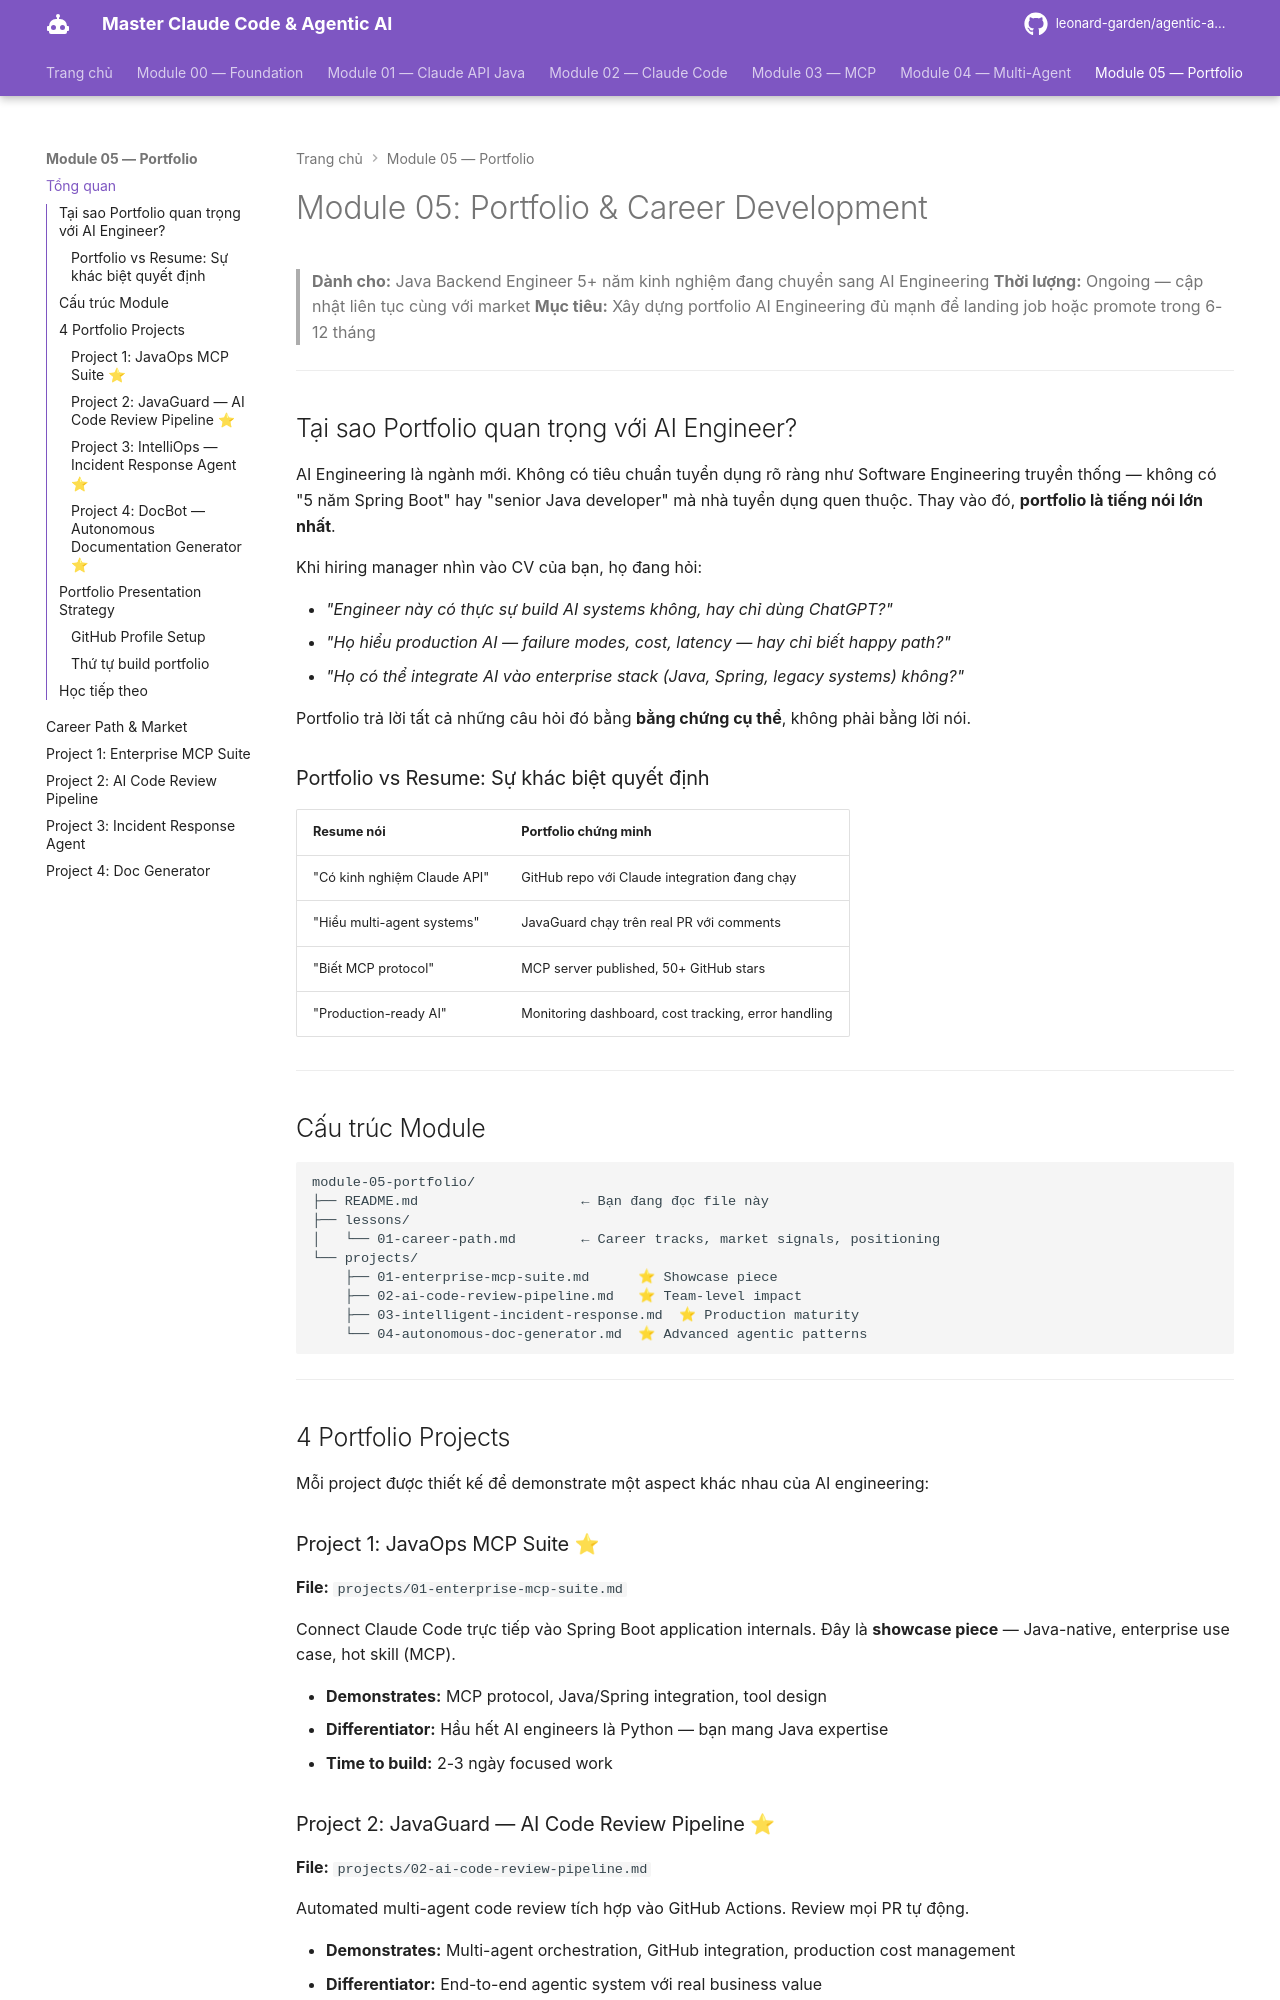

repository: leonard-garden/agentic-ai-course · page: module-05-portfolio/index.html · generator: mkdocs

# Module 05: Portfolio & Career Development

> **Dành cho:** Java Backend Engineer 5+ năm kinh nghiệm đang chuyển sang AI Engineering
> **Thời lượng:** Ongoing — cập nhật liên tục cùng với market
> **Mục tiêu:** Xây dựng portfolio AI Engineering đủ mạnh để landing job hoặc promote trong 6-12 tháng

---

## Tại sao Portfolio quan trọng với AI Engineer?

AI Engineering là ngành mới. Không có tiêu chuẩn tuyển dụng rõ ràng như Software Engineering truyền thống — không có "5 năm Spring Boot" hay "senior Java developer" mà nhà tuyển dụng quen thuộc. Thay vào đó, **portfolio là tiếng nói lớn nhất**.

Khi hiring manager nhìn vào CV của bạn, họ đang hỏi:

- *"Engineer này có thực sự build AI systems không, hay chỉ dùng ChatGPT?"*
- *"Họ hiểu production AI — failure modes, cost, latency — hay chỉ biết happy path?"*
- *"Họ có thể integrate AI vào enterprise stack (Java, Spring, legacy systems) không?"*

Portfolio trả lời tất cả những câu hỏi đó bằng **bằng chứng cụ thể**, không phải bằng lời nói.

### Portfolio vs Resume: Sự khác biệt quyết định

| Resume nói | Portfolio chứng minh |
|-----------|---------------------|
| "Có kinh nghiệm Claude API" | GitHub repo với Claude integration đang chạy |
| "Hiểu multi-agent systems" | JavaGuard chạy trên real PR với comments |
| "Biết MCP protocol" | MCP server published, 50+ GitHub stars |
| "Production-ready AI" | Monitoring dashboard, cost tracking, error handling |

---

## Cấu trúc Module

```
module-05-portfolio/
├── README.md                    ← Bạn đang đọc file này
├── lessons/
│   └── 01-career-path.md        ← Career tracks, market signals, positioning
└── projects/
    ├── 01-enterprise-mcp-suite.md      ⭐ Showcase piece
    ├── 02-ai-code-review-pipeline.md   ⭐ Team-level impact
    ├── 03-intelligent-incident-response.md  ⭐ Production maturity
    └── 04-autonomous-doc-generator.md  ⭐ Advanced agentic patterns
```

---

## 4 Portfolio Projects

Mỗi project được thiết kế để demonstrate một aspect khác nhau của AI engineering:

### Project 1: JavaOps MCP Suite ⭐
**File:** `projects/01-enterprise-mcp-suite.md`

Connect Claude Code trực tiếp vào Spring Boot application internals. Đây là **showcase piece** — Java-native, enterprise use case, hot skill (MCP).

- **Demonstrates:** MCP protocol, Java/Spring integration, tool design
- **Differentiator:** Hầu hết AI engineers là Python — bạn mang Java expertise
- **Time to build:** 2-3 ngày focused work
